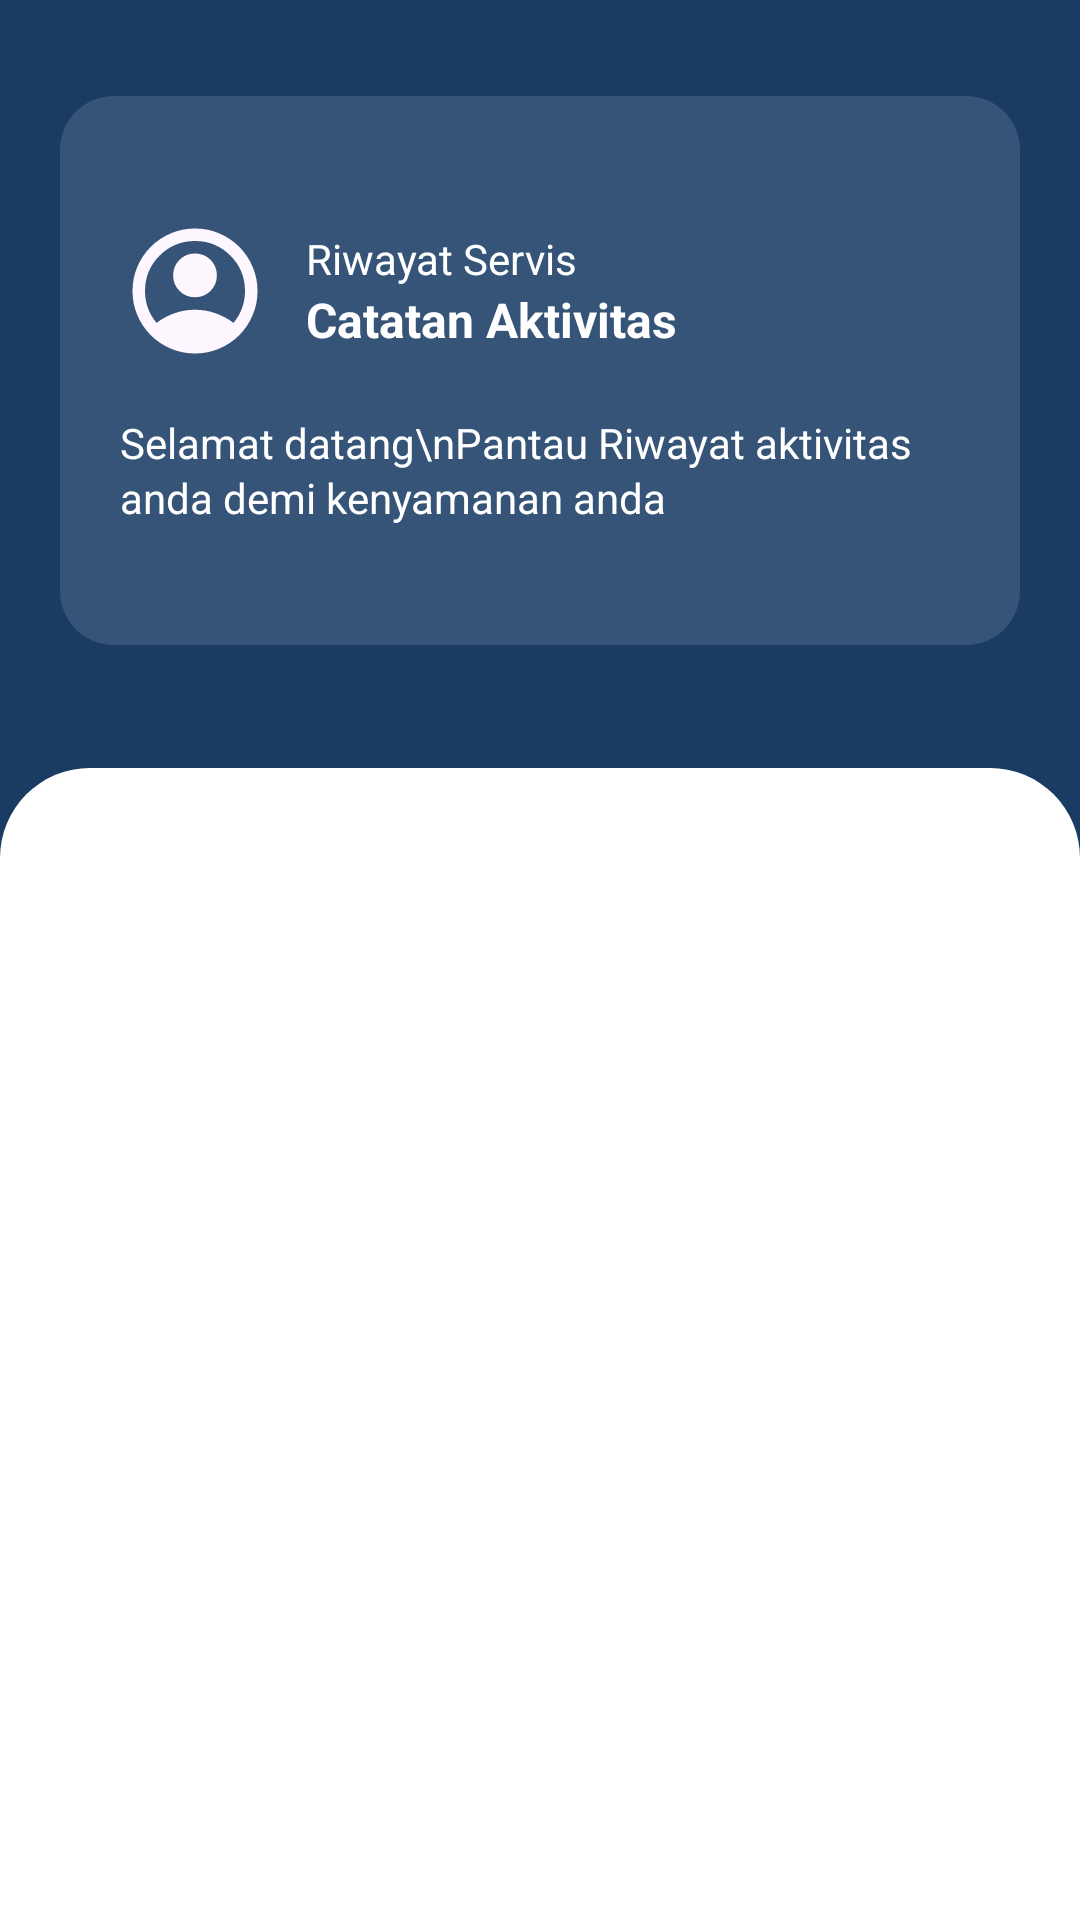

Android layout source for this screen:
<!-- AndroidManifest.xml: application theme Theme.Cobauas -->
<!-- res/layout/fragment_riwayat.xml -->
<?xml version="1.0" encoding="utf-8"?>
<FrameLayout xmlns:android="http://schemas.android.com/apk/res/android"
    xmlns:tools="http://schemas.android.com/tools"
    android:layout_width="match_parent"
    android:layout_height="match_parent"
    tools:context=".home.RiwayatFragment">


    <RelativeLayout
        xmlns:app="http://schemas.android.com/apk/res-auto"
        android:layout_width="match_parent"
        android:id="@+id/main"
        android:layout_height="match_parent"
        android:background="#1A3C63">


        <RelativeLayout
            android:id="@+id/headerLayout"
            android:layout_width="381dp"
            android:layout_height="183dp"
            android:layout_alignParentStart="true"
            android:layout_alignParentTop="true"
            android:layout_alignParentEnd="true"
            android:layout_marginStart="20dp"
            android:layout_marginTop="32dp"
            android:layout_marginEnd="20dp"
            android:background="@drawable/bg_card_maintop"
            android:padding="20dp">


            <LinearLayout
                android:id="@+id/userInfoLayout"
                android:layout_width="match_parent"
                android:layout_height="wrap_content"
                android:layout_marginTop="20dp"
                android:orientation="horizontal">

                <ImageView
                    android:id="@+id/imgProfile"
                    android:layout_width="50dp"
                    android:layout_height="50dp"
                    android:layout_marginEnd="12dp"
                    android:contentDescription="User Profile Icon"
                    android:src="@drawable/account_circle" />

                <LinearLayout
                    android:layout_width="219dp"
                    android:layout_height="wrap_content"
                    android:layout_gravity="center_vertical"
                    android:layout_weight="1"
                    android:gravity="center_vertical"
                    android:orientation="vertical">

                    <TextView
                        android:id="@+id/tvWelcome"
                        android:layout_width="wrap_content"
                        android:layout_height="wrap_content"
                        android:text="Riwayat Servis"
                        android:textColor="@android:color/white"
                        android:textSize="14sp" />

                    <TextView
                        android:id="@+id/tvName"
                        android:layout_width="wrap_content"
                        android:layout_height="wrap_content"
                        android:text="Catatan Aktivitas"
                        android:textColor="@android:color/white"
                        android:textSize="16sp"
                        android:textStyle="bold" />

                </LinearLayout>
                

                <ImageView
                    android:id="@+id/Logout"
                    android:layout_width="40dp"
                    android:layout_height="40dp"
                    android:layout_marginEnd="12dp"
                    android:layout_alignParentTop="true"
                    android:layout_alignParentEnd="true"
                    android:contentDescription="Settings Icon"
                    app:srcCompat="@drawable/logout" />

            </LinearLayout>

            <TextView
                android:id="@+id/tvMessage"
                android:layout_width="match_parent"
                android:layout_height="wrap_content"
                android:layout_below="@id/userInfoLayout"
                android:layout_marginTop="16dp"
                android:lineSpacingExtra="2dp"
                android:text="Selamat datang\nPantau Riwayat aktivitas anda demi kenyamanan anda"
                android:textColor="@android:color/white"
                android:textSize="14sp" />
        </RelativeLayout>

        <LinearLayout
            android:id="@+id/contentCard"
            android:layout_width="match_parent"
            android:layout_height="match_parent"
            android:layout_below="@id/headerLayout"
            android:layout_marginTop="41dp"
            android:background="@drawable/bg_card_top"
            android:gravity="center_horizontal"
            android:orientation="vertical"
            android:paddingTop="60dp"/>


        <LinearLayout
            android:id="@+id/navButtons"
            android:layout_width="wrap_content"
            android:layout_height="wrap_content"
            android:layout_alignTop="@id/contentCard"
            android:layout_centerHorizontal="true"
            android:layout_marginTop="20dp"
            android:orientation="horizontal"
            android:gravity="center"
            android:clipToPadding="false"
            android:clipChildren="false">

        </LinearLayout>

        <androidx.recyclerview.widget.RecyclerView
            android:id="@+id/recycler"
            android:layout_width="match_parent"
            android:layout_height="match_parent"
            android:layout_below="@id/navButtons"
            android:layout_alignParentBottom="true"
            android:layout_marginTop="20dp"
            android:padding="8dp"/>


    </RelativeLayout>
</FrameLayout>
<!-- resources referenced by this layout -->
<resources>
  <!-- drawable account_circle (drawable) -->
  <vector xmlns:android="http://schemas.android.com/apk/res/android"
      android:width="62dp"
      android:height="62dp"
      android:viewportWidth="62"
      android:viewportHeight="62">
    <path
        android:pathData="M15.113,44.175C17.309,42.496 19.763,41.172 22.475,40.203C25.188,39.235 28.029,38.75 31,38.75C33.971,38.75 36.813,39.235 39.525,40.203C42.238,41.172 44.692,42.496 46.888,44.175C48.395,42.41 49.568,40.408 50.408,38.169C51.247,35.93 51.667,33.54 51.667,31C51.667,25.274 49.654,20.398 45.628,16.372C41.603,12.346 36.727,10.333 31,10.333C25.274,10.333 20.398,12.346 16.372,16.372C12.347,20.398 10.334,25.274 10.334,31C10.334,33.54 10.753,35.93 11.593,38.169C12.433,40.408 13.606,42.41 15.113,44.175ZM31,33.583C28.46,33.583 26.318,32.711 24.574,30.968C22.83,29.224 21.959,27.082 21.959,24.542C21.959,22.001 22.83,19.86 24.574,18.116C26.318,16.372 28.46,15.5 31,15.5C33.541,15.5 35.683,16.372 37.426,18.116C39.17,19.86 40.042,22.001 40.042,24.542C40.042,27.082 39.17,29.224 37.426,30.968C35.683,32.711 33.541,33.583 31,33.583ZM31,56.833C27.427,56.833 24.068,56.155 20.925,54.799C17.782,53.443 15.048,51.602 12.723,49.277C10.398,46.952 8.558,44.218 7.201,41.075C5.845,37.932 5.167,34.574 5.167,31C5.167,27.427 5.845,24.068 7.201,20.925C8.558,17.782 10.398,15.048 12.723,12.723C15.048,10.398 17.782,8.557 20.925,7.201C24.068,5.845 27.427,5.167 31,5.167C34.574,5.167 37.932,5.845 41.075,7.201C44.218,8.557 46.952,10.398 49.277,12.723C51.602,15.048 53.443,17.782 54.799,20.925C56.155,24.068 56.834,27.427 56.834,31C56.834,34.574 56.155,37.932 54.799,41.075C53.443,44.218 51.602,46.952 49.277,49.277C46.952,51.602 44.218,53.443 41.075,54.799C37.932,56.155 34.574,56.833 31,56.833Z"
        android:fillColor="#FEF7FF"/>
  </vector>
  <!-- drawable bg_card_maintop (drawable) -->
  <shape xmlns:android="http://schemas.android.com/apk/res/android"
      android:shape="rectangle">
      <solid android:color="#355477"/>
      <corners
          android:topLeftRadius="18dp"
          android:topRightRadius="18dp"
          android:bottomLeftRadius="18dp"
          android:bottomRightRadius="18dp" />
  </shape>
  <!-- drawable bg_card_top (drawable) -->
  <shape xmlns:android="http://schemas.android.com/apk/res/android"
      android:shape="rectangle">
      <solid android:color="#FFFFFF" />
      <corners
          android:topLeftRadius="30dp"
          android:topRightRadius="30dp"
          android:bottomLeftRadius="0dp"
          android:bottomRightRadius="0dp" />
  </shape>
  <style name="Theme.Cobauas" parent="Base.Theme.Cobauas" />
  <style name="Base.Theme.Cobauas" parent="Theme.Material3.DayNight.NoActionBar">
          
          
      </style>
</resources>
